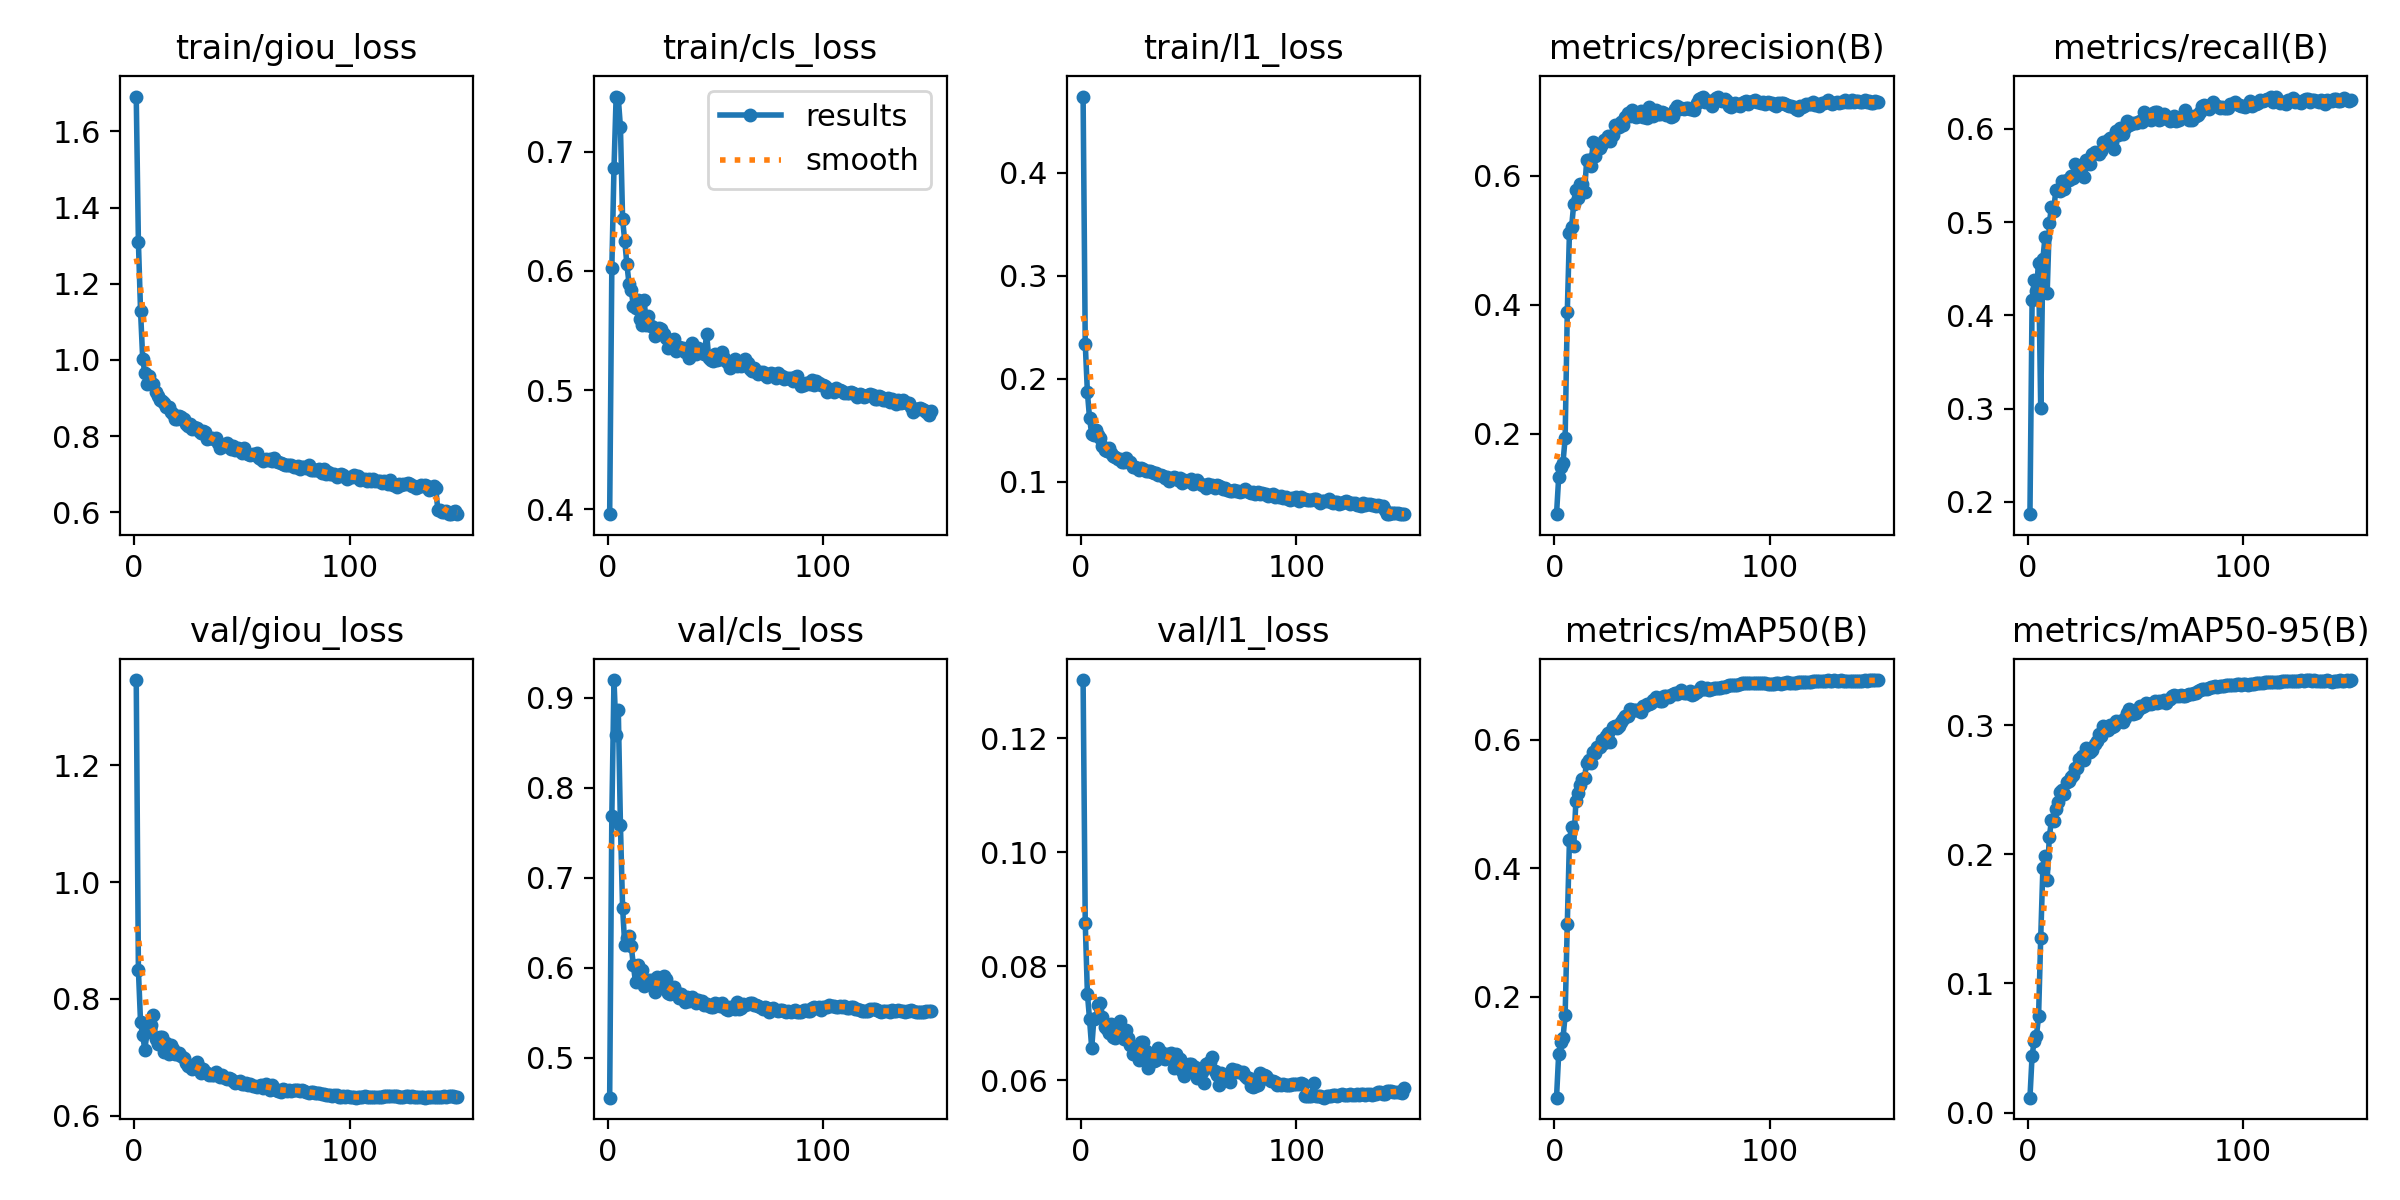

Values plotted in this chart, from the file beside it:
epoch, time, train/giou_loss, train/cls_loss, train/l1_loss, metrics/precision(B), metrics/recall(B), metrics/mAP50(B), metrics/mAP50-95(B), val/giou_loss, val/cls_loss, val/l1_loss, lr/pg0, lr/pg1, lr/pg2
1, 526, 1.691, 0.3957, 0.4741, 0.07513, 0.1869, 0.04355, 0.01155, 1.346, 0.4555, 0.1302, 3.33187e-05, 3.33187e-05, 0.06671
2, 1039, 1.31, 0.6022, 0.2341, 0.1321, 0.416, 0.1112, 0.04417, 0.85, 0.7681, 0.08762, 6.62122e-05, 6.62122e-05, 0.03341
3, 1550, 1.128, 0.6861, 0.1869, 0.1481, 0.4381, 0.1306, 0.05565, 0.7599, 0.9197, 0.07521, 9.86656e-05, 9.86656e-05, 0.0001133
4, 2064, 1.003, 0.7465, 0.1615, 0.1552, 0.4257, 0.1358, 0.05892, 0.7375, 0.859, 0.07069, 9.802e-05, 9.802e-05, 9.802e-05
5, 2575, 0.9648, 0.7451, 0.1462, 0.1929, 0.4557, 0.1717, 0.07443, 0.7129, 0.8867, 0.06564, 9.736e-05, 9.736e-05, 9.736e-05
6, 3087, 0.9382, 0.7207, 0.1451, 0.3886, 0.3003, 0.3133, 0.1353, 0.7437, 0.7581, 0.07078, 9.67e-05, 9.67e-05, 9.67e-05
7, 3597, 0.9574, 0.6434, 0.1497, 0.5116, 0.4603, 0.4435, 0.1891, 0.7461, 0.6668, 0.071, 9.604e-05, 9.604e-05, 9.604e-05
8, 4107, 0.9404, 0.6251, 0.1454, 0.5202, 0.4842, 0.4648, 0.1987, 0.7554, 0.625, 0.07329, 9.538e-05, 9.538e-05, 9.538e-05
9, 4618, 0.9365, 0.6056, 0.142, 0.5568, 0.424, 0.4353, 0.1802, 0.7732, 0.633, 0.0736, 9.472e-05, 9.472e-05, 9.472e-05
10, 5129, 0.916, 0.589, 0.1343, 0.5785, 0.4992, 0.5045, 0.2137, 0.7315, 0.6354, 0.07106, 9.406e-05, 9.406e-05, 9.406e-05
11, 5639, 0.9043, 0.5837, 0.1303, 0.5655, 0.516, 0.5163, 0.2261, 0.7231, 0.6241, 0.06927, 9.34e-05, 9.34e-05, 9.34e-05
12, 6149, 0.8951, 0.5708, 0.1299, 0.5878, 0.5118, 0.5292, 0.2255, 0.735, 0.6026, 0.06909, 9.274e-05, 9.274e-05, 9.274e-05
13, 6660, 0.8926, 0.5692, 0.1325, 0.5873, 0.5341, 0.5382, 0.2349, 0.7347, 0.5838, 0.06838, 9.208e-05, 9.208e-05, 9.208e-05
14, 7170, 0.8859, 0.5759, 0.1278, 0.5745, 0.5346, 0.541, 0.2408, 0.709, 0.603, 0.06989, 9.142e-05, 9.142e-05, 9.142e-05
15, 7681, 0.8765, 0.56, 0.1246, 0.624, 0.5339, 0.5641, 0.2482, 0.7246, 0.5953, 0.06764, 9.076e-05, 9.076e-05, 9.076e-05
16, 8198, 0.8758, 0.555, 0.1241, 0.6243, 0.5441, 0.5681, 0.2498, 0.7054, 0.5978, 0.06745, 9.01e-05, 9.01e-05, 9.01e-05
17, 8724, 0.8638, 0.576, 0.1225, 0.6152, 0.536, 0.5642, 0.2467, 0.7219, 0.5791, 0.06817, 8.944e-05, 8.944e-05, 8.944e-05
18, 9237, 0.859, 0.5547, 0.1216, 0.6519, 0.5448, 0.5812, 0.2559, 0.715, 0.5847, 0.07041, 8.878e-05, 8.878e-05, 8.878e-05
19, 9752, 0.8459, 0.5618, 0.1196, 0.6307, 0.5454, 0.5787, 0.2566, 0.706, 0.586, 0.06768, 8.812e-05, 8.812e-05, 8.812e-05
20, 10267, 0.8442, 0.5541, 0.1195, 0.6472, 0.5491, 0.5888, 0.2599, 0.7059, 0.5862, 0.0672, 8.746e-05, 8.746e-05, 8.746e-05
21, 10783, 0.8521, 0.5526, 0.1231, 0.6438, 0.5477, 0.5891, 0.2615, 0.7068, 0.5796, 0.06889, 8.68e-05, 8.68e-05, 8.68e-05
22, 11298, 0.85, 0.5455, 0.1189, 0.6487, 0.5628, 0.5993, 0.2666, 0.7028, 0.5729, 0.06745, 8.614e-05, 8.614e-05, 8.614e-05
23, 11815, 0.8462, 0.5502, 0.1188, 0.6552, 0.5505, 0.5947, 0.2671, 0.6981, 0.5892, 0.06619, 8.548e-05, 8.548e-05, 8.548e-05
24, 12331, 0.8307, 0.5522, 0.1141, 0.6555, 0.5595, 0.6048, 0.274, 0.6896, 0.5837, 0.06469, 8.482e-05, 8.482e-05, 8.482e-05
25, 12846, 0.8256, 0.5515, 0.1147, 0.6611, 0.5592, 0.6095, 0.2759, 0.686, 0.5792, 0.06575, 8.416e-05, 8.416e-05, 8.416e-05
26, 13362, 0.8313, 0.5473, 0.1133, 0.6537, 0.5482, 0.5965, 0.2728, 0.6845, 0.5909, 0.06537, 8.35e-05, 8.35e-05, 8.35e-05
27, 13877, 0.8186, 0.544, 0.1113, 0.6632, 0.5666, 0.6195, 0.2824, 0.6808, 0.5872, 0.06353, 8.284e-05, 8.284e-05, 8.284e-05
28, 14392, 0.8243, 0.5356, 0.1128, 0.6785, 0.5631, 0.6206, 0.2815, 0.6863, 0.5723, 0.06667, 8.218e-05, 8.218e-05, 8.218e-05
29, 14906, 0.8226, 0.5384, 0.1124, 0.6759, 0.5626, 0.618, 0.2794, 0.6913, 0.5711, 0.06675, 8.152e-05, 8.152e-05, 8.152e-05
30, 15421, 0.8138, 0.5406, 0.1102, 0.675, 0.5727, 0.6211, 0.281, 0.6843, 0.575, 0.06506, 8.086e-05, 8.086e-05, 8.086e-05
31, 15935, 0.8093, 0.5427, 0.1105, 0.6827, 0.575, 0.627, 0.2855, 0.6732, 0.578, 0.06222, 8.02e-05, 8.02e-05, 8.02e-05
32, 16451, 0.8128, 0.5327, 0.1108, 0.6792, 0.5744, 0.6312, 0.2873, 0.68, 0.5724, 0.06406, 7.954e-05, 7.954e-05, 7.954e-05
33, 16966, 0.8122, 0.5364, 0.1095, 0.6912, 0.5733, 0.6368, 0.2929, 0.6747, 0.5659, 0.0647, 7.888e-05, 7.888e-05, 7.888e-05
34, 17480, 0.7922, 0.5353, 0.1086, 0.697, 0.5768, 0.6372, 0.2916, 0.6738, 0.5706, 0.06346, 7.822e-05, 7.822e-05, 7.822e-05
35, 17995, 0.7946, 0.5353, 0.108, 0.6932, 0.5856, 0.647, 0.299, 0.6694, 0.5661, 0.06353, 7.756e-05, 7.756e-05, 7.756e-05
36, 18510, 0.7965, 0.5317, 0.1067, 0.7023, 0.5822, 0.6465, 0.2987, 0.6706, 0.5613, 0.06562, 7.69e-05, 7.69e-05, 7.69e-05
37, 19024, 0.7915, 0.5339, 0.1062, 0.6932, 0.5876, 0.6455, 0.2963, 0.6707, 0.567, 0.06502, 7.624e-05, 7.624e-05, 7.624e-05
38, 19539, 0.7947, 0.5268, 0.1053, 0.6914, 0.59, 0.6466, 0.3002, 0.6757, 0.5629, 0.06399, 7.558e-05, 7.558e-05, 7.558e-05
39, 20054, 0.7824, 0.5395, 0.1038, 0.6931, 0.5854, 0.6461, 0.2986, 0.6694, 0.5669, 0.06377, 7.492e-05, 7.492e-05, 7.492e-05
40, 20568, 0.7701, 0.5365, 0.1047, 0.7005, 0.5781, 0.6433, 0.2996, 0.6669, 0.5649, 0.06462, 7.426e-05, 7.426e-05, 7.426e-05
41, 21082, 0.7751, 0.5302, 0.1008, 0.691, 0.5981, 0.6528, 0.3031, 0.6694, 0.5611, 0.06447, 7.36e-05, 7.36e-05, 7.36e-05
42, 21597, 0.7744, 0.5351, 0.1025, 0.6912, 0.593, 0.6516, 0.3023, 0.665, 0.5635, 0.06482, 7.294e-05, 7.294e-05, 7.294e-05
43, 22113, 0.7814, 0.5316, 0.1041, 0.6889, 0.6006, 0.655, 0.3032, 0.6638, 0.5613, 0.06213, 7.228e-05, 7.228e-05, 7.228e-05
44, 22629, 0.7756, 0.5317, 0.104, 0.706, 0.5949, 0.6545, 0.3025, 0.6642, 0.5635, 0.06459, 7.162e-05, 7.162e-05, 7.162e-05
45, 23144, 0.7652, 0.5304, 0.1012, 0.7006, 0.6015, 0.6569, 0.3056, 0.6637, 0.5584, 0.06233, 7.096e-05, 7.096e-05, 7.096e-05
46, 23659, 0.7741, 0.5474, 0.1038, 0.6927, 0.6084, 0.6615, 0.3095, 0.6593, 0.5599, 0.06366, 7.03e-05, 7.03e-05, 7.03e-05
47, 24174, 0.7648, 0.5269, 0.09898, 0.7017, 0.6042, 0.6659, 0.3122, 0.6555, 0.5576, 0.0616, 6.964e-05, 6.964e-05, 6.964e-05
48, 24690, 0.7677, 0.5254, 0.1012, 0.6959, 0.6048, 0.6637, 0.3112, 0.657, 0.556, 0.06083, 6.898e-05, 6.898e-05, 6.898e-05
49, 25206, 0.7641, 0.5247, 0.1011, 0.6961, 0.6062, 0.6606, 0.3089, 0.6601, 0.5565, 0.0616, 6.832e-05, 6.832e-05, 6.832e-05
50, 25721, 0.7566, 0.53, 0.1008, 0.699, 0.6061, 0.6605, 0.309, 0.6549, 0.5602, 0.0629, 6.766e-05, 6.766e-05, 6.766e-05
51, 26237, 0.7683, 0.5255, 0.1023, 0.698, 0.6072, 0.6683, 0.312, 0.6552, 0.5591, 0.0628, 6.7e-05, 6.7e-05, 6.7e-05
52, 26752, 0.7557, 0.5257, 0.09741, 0.6938, 0.6087, 0.6676, 0.3147, 0.6559, 0.5574, 0.06188, 6.634e-05, 6.634e-05, 6.634e-05
53, 27268, 0.7529, 0.5316, 0.09856, 0.6945, 0.6078, 0.6665, 0.3136, 0.6523, 0.5602, 0.06229, 6.568e-05, 6.568e-05, 6.568e-05
54, 27785, 0.7512, 0.5269, 0.1013, 0.6906, 0.6186, 0.6695, 0.315, 0.6538, 0.5566, 0.0604, 6.502e-05, 6.502e-05, 6.502e-05
55, 28301, 0.754, 0.5244, 0.09844, 0.6925, 0.6159, 0.6712, 0.3172, 0.6515, 0.5542, 0.06181, 6.436e-05, 6.436e-05, 6.436e-05
56, 28817, 0.7511, 0.5223, 0.09675, 0.7033, 0.6135, 0.6718, 0.3162, 0.6516, 0.5534, 0.0615, 6.37e-05, 6.37e-05, 6.37e-05
57, 29332, 0.7551, 0.5183, 0.09674, 0.7077, 0.6097, 0.671, 0.316, 0.6497, 0.5564, 0.05959, 6.304e-05, 6.304e-05, 6.304e-05
58, 29847, 0.7439, 0.5214, 0.09428, 0.7041, 0.6172, 0.6741, 0.317, 0.6517, 0.5555, 0.06294, 6.238e-05, 6.238e-05, 6.238e-05
59, 30362, 0.7404, 0.5257, 0.09802, 0.7049, 0.6182, 0.6762, 0.3188, 0.6531, 0.5546, 0.06306, 6.172e-05, 6.172e-05, 6.172e-05
60, 30878, 0.735, 0.52, 0.09587, 0.7032, 0.6176, 0.6724, 0.3174, 0.6469, 0.5623, 0.06321, 6.106e-05, 6.106e-05, 6.106e-05
... 90 more rows
